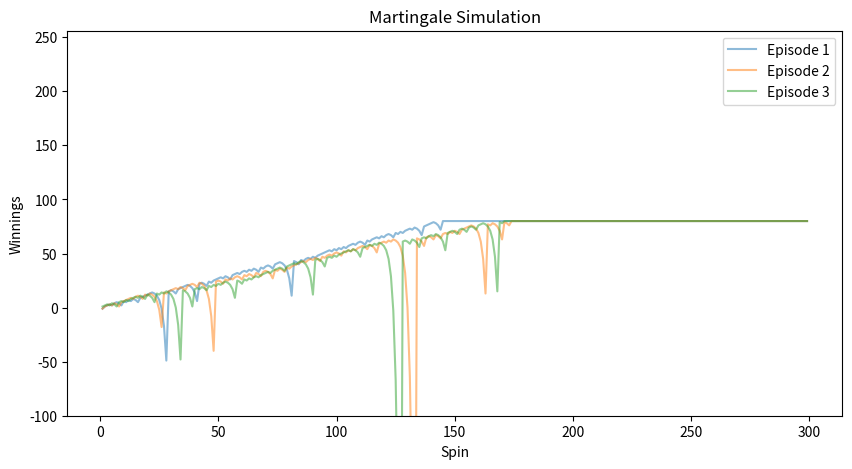
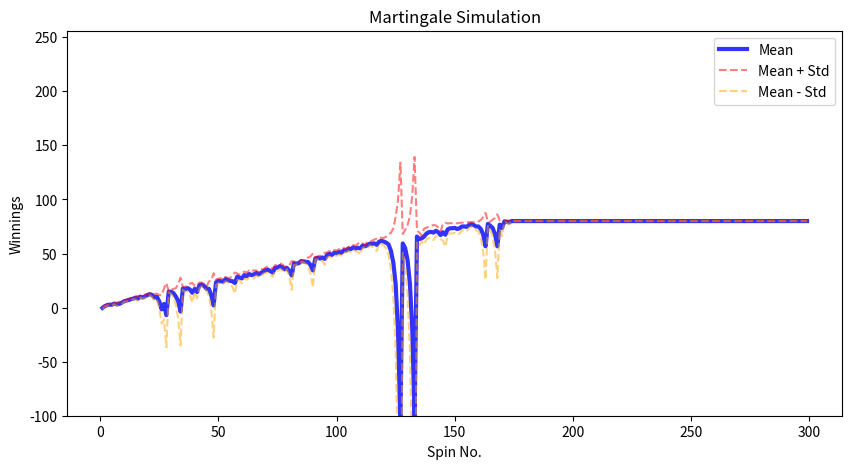
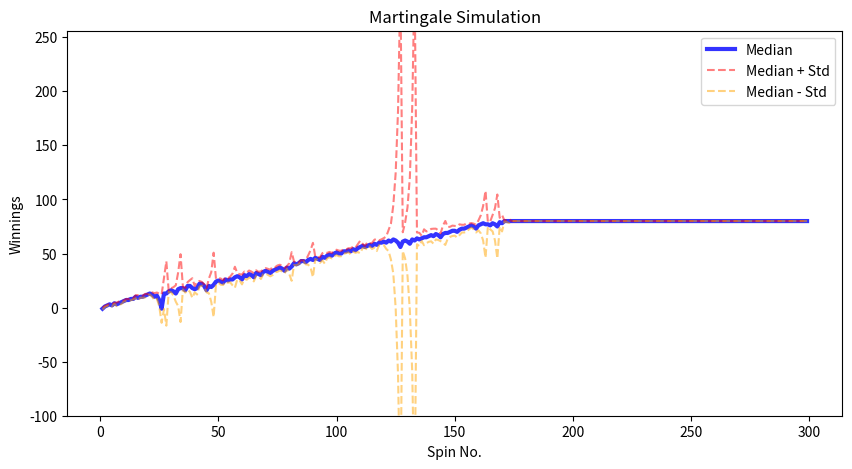
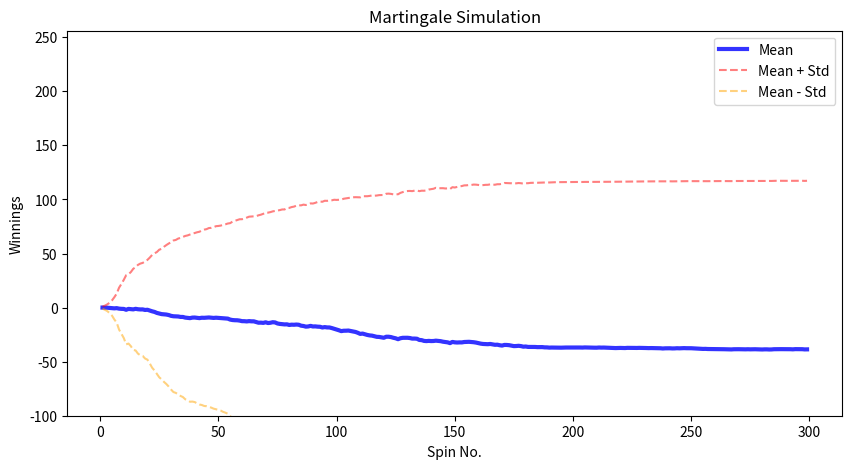
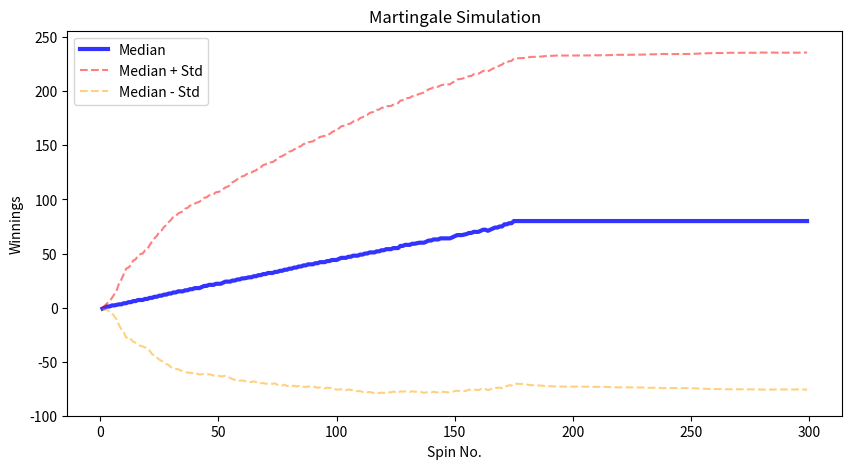

Here is the Python script that generated these plots, in order:
"""Assess a betting strategy.
  		  	   		 	 	 			  		 			 	 	 		 		 	
Copyright 2018, Georgia Institute of Technology (Georgia Tech)  		  	   		 	 	 			  		 			 	 	 		 		 	
Atlanta, Georgia 30332  		  	   		 	 	 			  		 			 	 	 		 		 	
All Rights Reserved  		  	   		 	 	 			  		 			 	 	 		 		 	
  		  	   		 	 	 			  		 			 	 	 		 		 	
Template code for CS 4646/7646  		  	   		 	 	 			  		 			 	 	 		 		 	
  		  	   		 	 	 			  		 			 	 	 		 		 	
Georgia Tech asserts copyright ownership of this template and all derivative  		  	   		 	 	 			  		 			 	 	 		 		 	
works, including solutions to the projects assigned in this course. Students  		  	   		 	 	 			  		 			 	 	 		 		 	
and other users of this template code are advised not to share it with others  		  	   		 	 	 			  		 			 	 	 		 		 	
or to make it available on publicly viewable websites including repositories  		  	   		 	 	 			  		 			 	 	 		 		 	
such as github and gitlab.  This copyright statement should not be removed  		  	   		 	 	 			  		 			 	 	 		 		 	
or edited.  		  	   		 	 	 			  		 			 	 	 		 		 	
  		  	   		 	 	 			  		 			 	 	 		 		 	
We do grant permission to share solutions privately with non-students such  		  	   		 	 	 			  		 			 	 	 		 		 	
as potential employers. However, sharing with other current or future  		  	   		 	 	 			  		 			 	 	 		 		 	
students of CS 7646 is prohibited and subject to being investigated as a  		  	   		 	 	 			  		 			 	 	 		 		 	
GT honor code violation.  		  	   		 	 	 			  		 			 	 	 		 		 	
  		  	   		 	 	 			  		 			 	 	 		 		 	
-----do not edit anything above this line---  		  	   		 	 	 			  		 			 	 	 		 		 	
  		  	   		 	 	 			  		 			 	 	 		 		 	
Student Name: Tucker Balch (replace with your name)  		  	   		 	 	 			  		 			 	 	 		 		 	
GT User ID: tb34 (replace with your User ID)  		  	   		 	 	 			  		 			 	 	 		 		 	
GT ID: 900897987 (replace with your GT ID)  		  	   		 	 	 			  		 			 	 	 		 		 	
"""  		  	   		 	 	 			  		 			 	 	 		 		 	
  		  	   		 	 	 			  		 			 	 	 		 		 	
import numpy as np
import matplotlib.pyplot as plt  		  	   		 	 	 			  		 			 	 	 		 		 	
  		  	   		 	 	                                		  		 			 	 	 		 		 	
def author():  		  	   		 	 	 			  		 			 	 	 		 		 	
    """  		  	   		 	 	 			  		 			 	 	 		 		 	
    :return: The GT username of the student  		  	   		 	 	 			  		 			 	 	 		 		 	
    :rtype: str  		  	   		 	 	 			  		 			 	 	 		 		 	
    """  		  	   		 	 	 			  		 			 	 	 		 		 	
    return "jlim449"  # replace tb34 with your Georgia Tech username.
  		  	   		 	 	 			  		 			 	 	 		 		 	
  		  	   		 	 	 			  		 			 	 	 		 		 	
def gtid():  		  	   		 	 	 			  		 			 	 	 		 		 	
    """  		  	   		 	 	 			  		 			 	 	 		 		 	
    :return: The GT ID of the student  		  	   		 	 	 			  		 			 	 	 		 		 	
    :rtype: int  		  	   		 	 	 			  		 			 	 	 		 		 	
    """  		  	   		 	 	 			  		 			 	 	 		 		 	
    return 900897987  # replace with your GT ID number  		  	   		 	 	 			  		 			 	 	 		 		 	
  		  	   		 	 	 			  		 			 	 	 		 		 	
  		  	   		 	 	 			  		 			 	 	 		 		 	
def get_spin_result(win_prob):  		  	   		 	 	 			  		 			 	 	 		 		 	
    """  		  	   		 	 	 			  		 			 	 	 		 		 	
    Given a win probability between 0 and 1, the function returns whether the probability will result in a win.  		  	   		 	 	 			  		 			 	 	 		 		 	
  		  	   		 	 	 			  		 			 	 	 		 		 	
    :param win_prob: The probability of winning  		  	   		 	 	 			  		 			 	 	 		 		 	
    :type win_prob: float  		  	   		 	 	 			  		 			 	 	 		 		 	
    :return: The result of the spin.  		  	   		 	 	 			  		 			 	 	 		 		 	
    :rtype: bool  		  	   		 	 	 			  		 			 	 	 		 		 	
    """  		  	   		 	 	 			  		 			 	 	 		 		 	
    result = False  		  	   		 	 	 			  		 			 	 	 		 		 	
    if np.random.random() <= win_prob:  		  	   		 	 	 			  		 			 	 	 		 		 	
        result = True  		  	   		 	 	 			  		 			 	 	 		 		 	
    return result

def simulate_single_episode(experiment) -> np.ndarray:
    history = np.zeros(1001)
    episode_winning = 0
    bet_amount = 1
    win_prob = 18 / 38

    match experiment:

        #         experiment 1
        case 1:
            for i in range(1, 1001):

                if episode_winning >= 80:
                    history[i] = episode_winning
                    continue

                won = get_spin_result(win_prob)
                if won:
                    episode_winning += bet_amount
                #     set bet to 1
                    bet_amount = 1
                else:
                    episode_winning -= bet_amount
                    bet_amount *= 2
                history[i] = episode_winning

        #         experiment 2

        case 2:
            bankroll = 256

            for i in range(1, 1001):

                bet_amount = min(bet_amount, bankroll)

                if episode_winning >= 80 or bankroll <= 0:
                    history[i] = episode_winning if episode_winning > 0 else -256
                    continue

                won = get_spin_result(win_prob)
                if won:
                    # handling special case when bet_amount is more than the epsiode_winning
                    # betting amount should mininum of epdisode_winning and bet_amount
                    bankroll += bet_amount
                    episode_winning += bet_amount
                #    reset bet to 1
                    bet_amount = 1
                else:
                    bankroll -= bet_amount
                    episode_winning -= bet_amount
                    bet_amount *= 2

                history[i] = episode_winning
    return history



def simulate_episode(episodes : int = 1, experiment_no : int = 1) -> np.ndarray:

    simulation = np.array([simulate_single_episode(experiment= experiment_no) for _ in range(episodes)])
    return simulation


def visualize_spins(sim_result : np.ndarray , max_spins : None, filename : str = None) -> None:
    """
    Visualize the spins of the roulette wheel
    """
    max_spins = max_spins if max_spins is not None else 1000
    x = np.arange(1, max_spins)
    plt.figure(figsize=(10, 5))
    for idx, row in enumerate(sim_result):
        plt.plot(x, row[1:max_spins], alpha=0.5, label=f"Episode {idx+1}")
    plt.xlabel("Spin")
    plt.ylabel("Winnings")
    plt.ylim(-100, 256)
    plt.title("Martingale Simulation")
    plt.legend()
    if filename:
       plt.savefig(f'{filename}.png')
    else:
        return None

def visualize_spins_stats(spin_stats : dict, max_spins : None, main_graph : str, filename : str  = None) -> None:
    """
    Visualize the spins of the roulette wheel
    """
    max_spins = max_spins if max_spins is not None else 1000
    x = np.arange(1, max_spins)
    plt.figure(figsize=(10, 5))


    # draw mean line
    mean_numpy = spin_stats.get('mean')
    std_numpy = spin_stats.get('std')
    median_numpy = spin_stats.get('median')

    if main_graph == 'mean':
        plt.plot(x, mean_numpy[1:max_spins], alpha=0.8, label=f"Mean", color = 'blue', linewidth=3)
        plt.plot(x, mean_numpy[1:max_spins] + std_numpy[1:max_spins], alpha=0.5, label=f"Mean + Std", linestyle='--', color = 'red', linewidth=1.5)
        plt.plot(x, mean_numpy[1:max_spins] - std_numpy[1:max_spins], alpha=0.5, label=f"Mean - Std", linestyle='--', color = 'orange', linewidth=1.5)
    elif main_graph == 'median':
        plt.plot(x, median_numpy[1:max_spins], alpha=0.8, label=f"Median", color = 'blue', linewidth=3)
        plt.plot(x, median_numpy[1:max_spins] + std_numpy[1:max_spins], alpha=0.5, label=f"Median + Std", linestyle='--', color = 'red', linewidth=1.5)
        plt.plot(x, median_numpy[1:max_spins] - std_numpy[1:max_spins], alpha=0.5, label=f"Median - Std", linestyle='--', color = 'orange', linewidth=1.5)


    plt.xlabel("Spin No.")
    plt.ylabel("Winnings")
    plt.ylim(-100, 256)
    plt.title("Martingale Simulation")
    plt.legend()
    if filename:
        plt.savefig(f'{filename}.png')
    else:
        return None

def compute_prop(simulation_result):

    total_epsisodes = simulation_result.shape[0]
    final_result = simulation_result[:, -1]
    wins = np.sum(final_result >= 80)
    prob = wins / total_epsisodes

    return prob



def expected_value(simulation_result):

    total_epsisodes = simulation_result.shape[0]
    final_result = simulation_result[:, -1]
    unique_elements, counts = np.unique(final_result, return_counts=True)

    # prob = wins / total_epsisodes

    prob = dict(zip(unique_elements, counts / total_epsisodes))
    expected_value = sum(x * p for x, p in prob.items())

    return expected_value



def test_code():  		  	   		 	 	 			  		 			 	 	 		 		 	
    """  		  	   		 	 	 			  		 			 	 	 		 		 	
    Method to test your code  		  	   		 	 	 			  		 			 	 	 		 		 	
    """
    win_prob = 0.60  # set appropriately to the probability of a win
    np.random.seed(gtid())  # do this only once
    print(get_spin_result(win_prob))  # test the roulette spin
    # add your code here to implement the experiments

    # experiment 1
    result = simulate_episode(episodes=3, experiment_no=1)
    prob = compute_prop(result)
    prob
    spin_mean = np.mean(result, axis = 0)
    spin_std = np.std(result, axis = 0)
    spin_median = np.median(result, axis=0)
    spin_stats = {
        'mean': spin_mean,
        'std': spin_std,
        'median': spin_median
    }
    visualize_spins(sim_result=result, max_spins=300, filename='figure1')
    visualize_spins_stats(spin_stats, max_spins=300, main_graph='mean', filename='figure2')
    visualize_spins_stats(spin_stats, max_spins=300, main_graph='median', filename='figure3')



    # experiment 2
    result = simulate_episode(episodes=1000, experiment_no=2)

    prob = compute_prop(result)
    prob

    spin_mean = np.mean(result, axis = 0)
    spin_std = np.std(result, axis = 0)
    spin_median = np.median(result, axis=0)
    spin_stats = {
        'mean': spin_mean,
        'std': spin_std,
        'median': spin_median
    }


    visualize_spins_stats(spin_stats, max_spins=300, main_graph='mean', filename='figure4')
    visualize_spins_stats(spin_stats, max_spins=300, main_graph='median', filename='figure5')

  		  	   		 	 	 			  		 			 	 	 		 		 	
if __name__ == "__main__":  		  	   		 	 	 			  		 			 	 	 		 		 	
    test_code()  		  	   		 	 	 			  		 			 	 	 		 		 	
